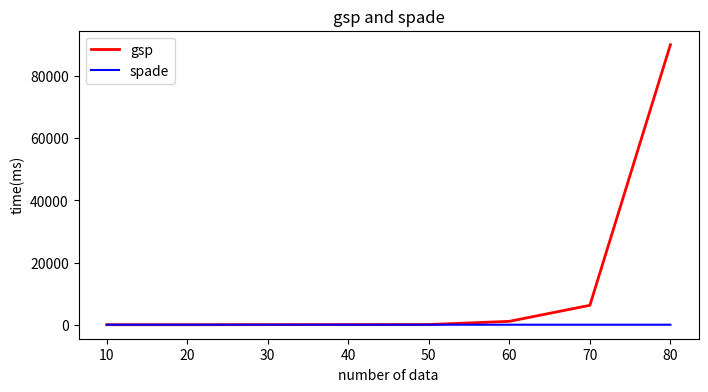

The matplotlib source for this figure:
# -*- coding: UTF-8 -*-
import matplotlib.pyplot as plt

x = [10, 20, 30, 40, 50, 60, 70, 80]
gsp = [3, 2, 16, 44, 63, 1091, 6253, 90089]
spade = [1, 1, 1, 1, 1, 1, 2, 2]

plt.figure(figsize=(8, 4))
plt.plot(x, gsp, label="gsp", color="red", linewidth=2)
plt.plot(x, spade, color='blue', label="spade")
plt.xlabel("number of data")
plt.ylabel("time(ms)")
plt.title("gsp and spade")
plt.legend()
plt.show()